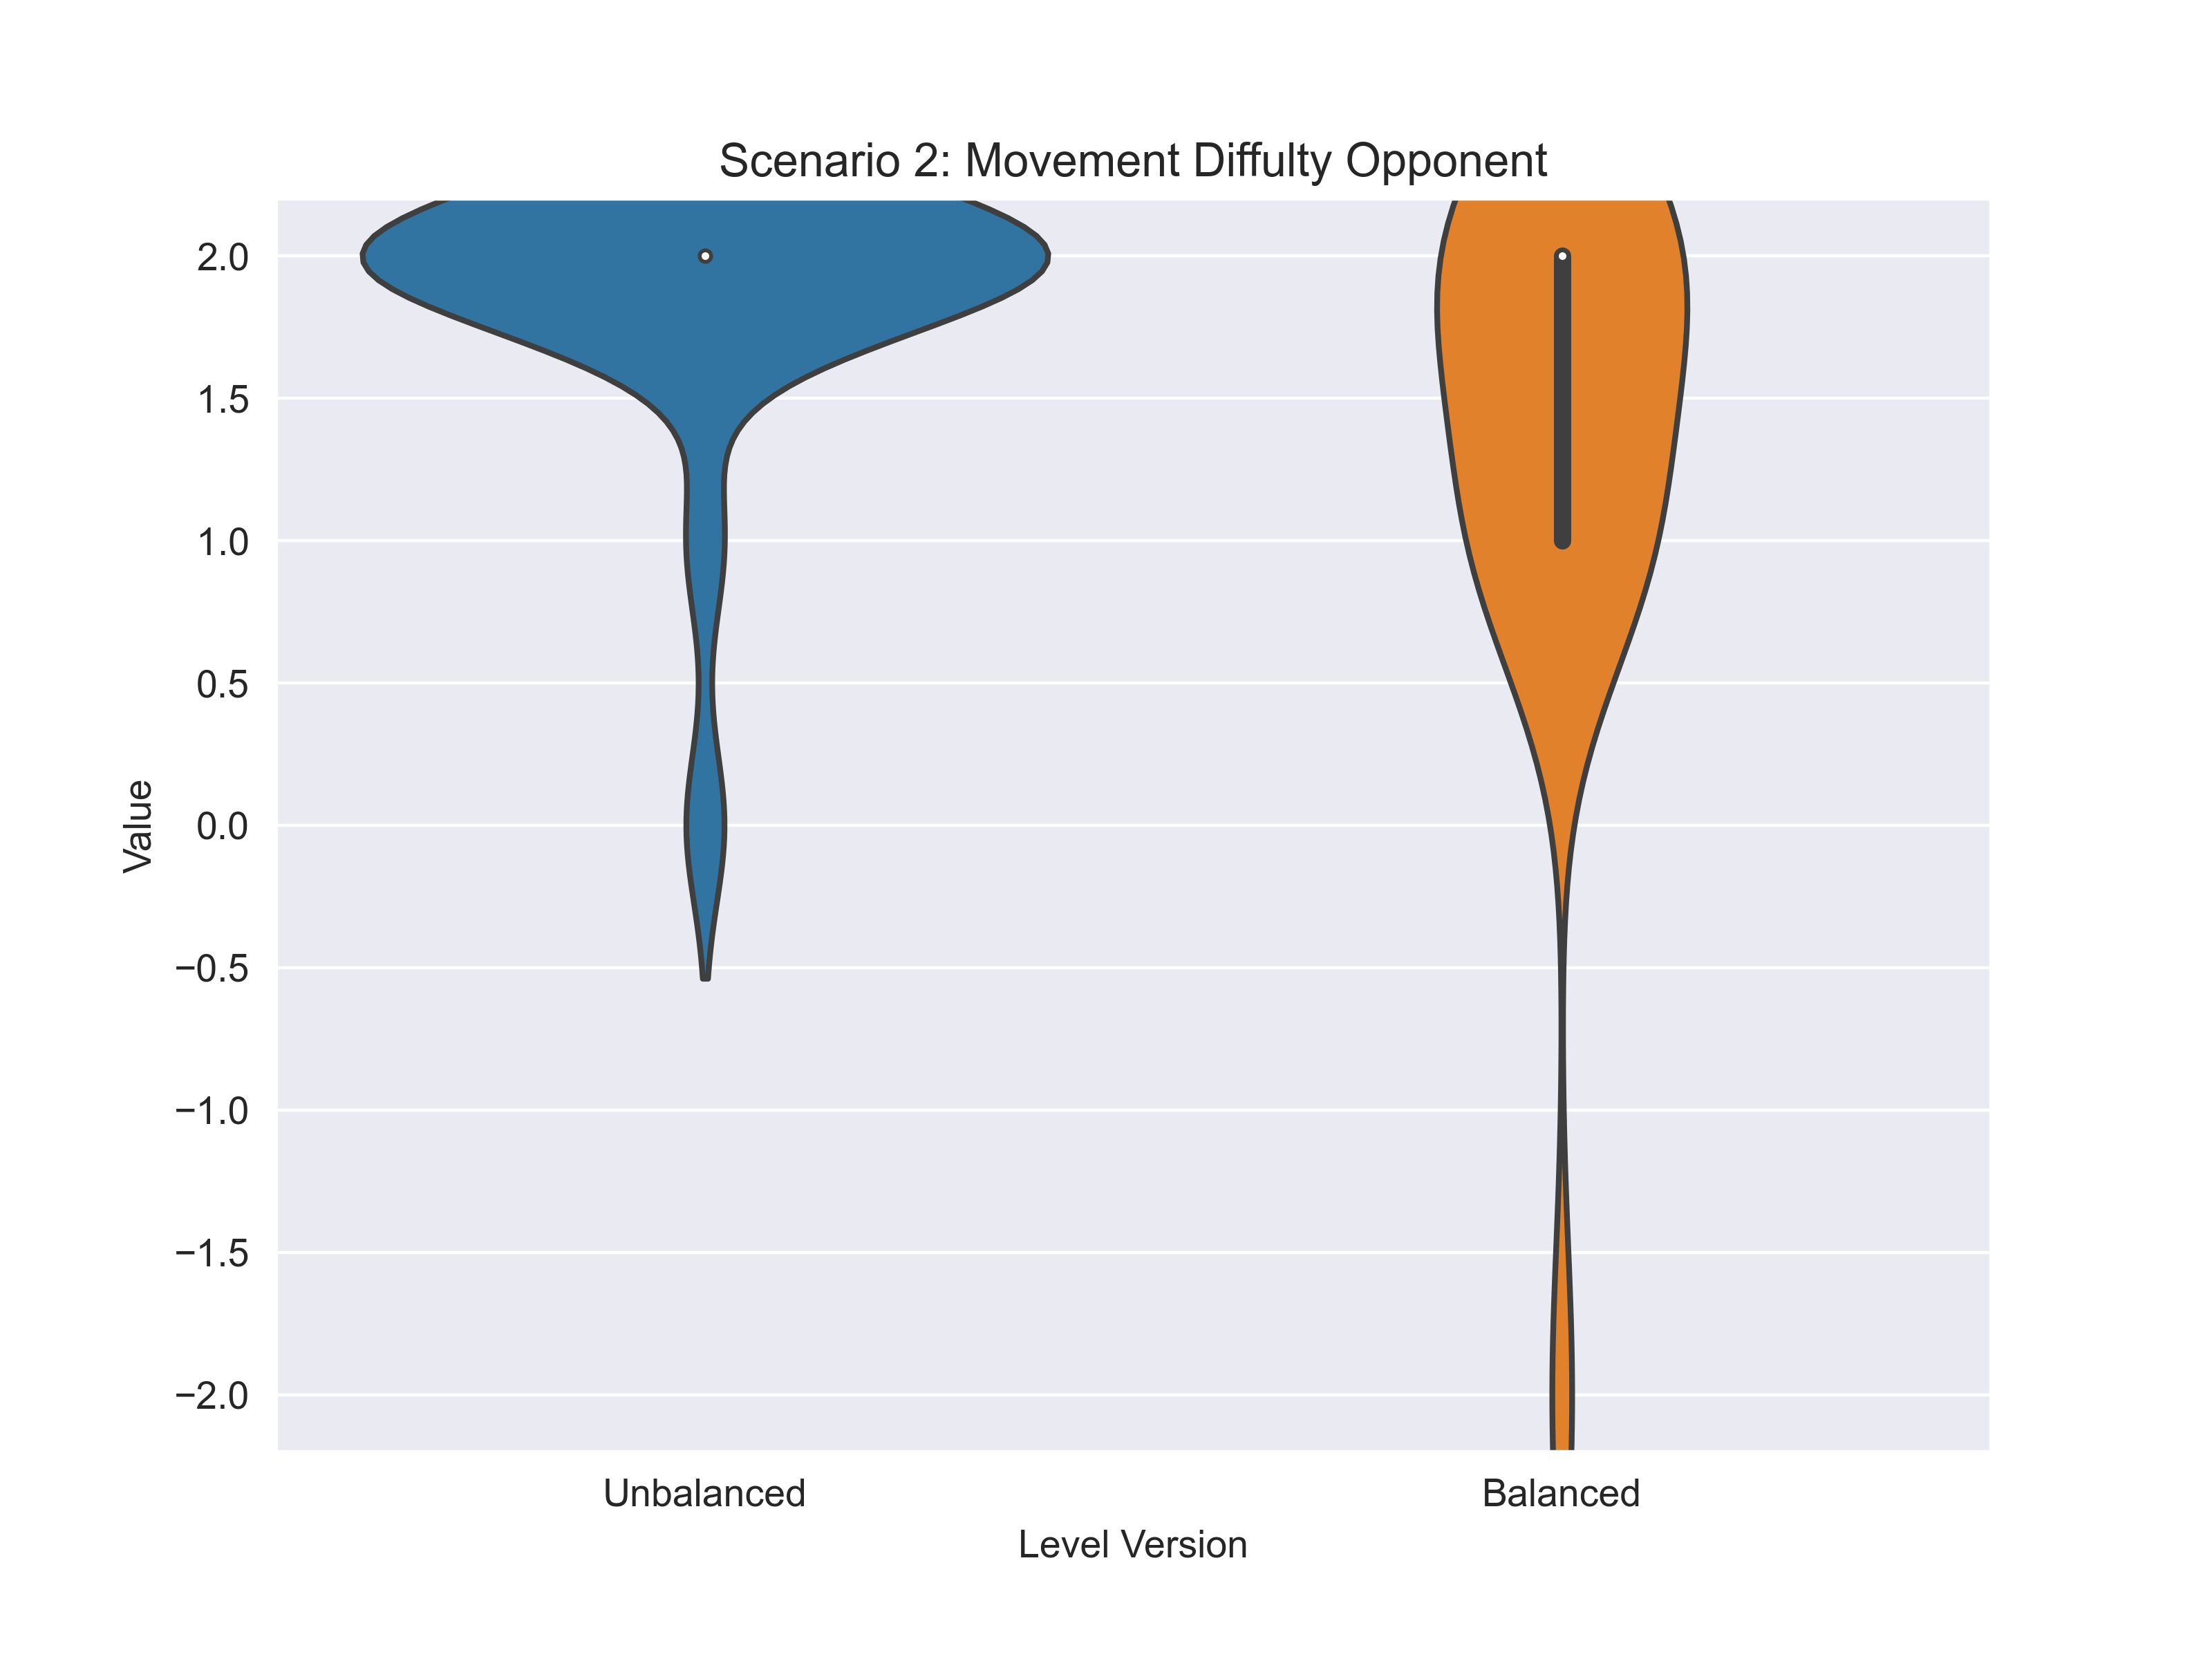

The file beside this chart, header and first rows:
scenario; variable; answer_unbalanced; answer_balanced
2; movement-opponent; 2; 2
2; movement-opponent; 1; 1
2; movement-opponent; 0; -2
2; movement-opponent; 2; 2
2; movement-opponent; 2; 2
2; movement-opponent; 2; 2
2; movement-opponent; 2; 2
2; movement-opponent; 2; 1
2; movement-opponent; 2; 1
2; movement-opponent; 2; 1
2; movement-opponent; 2; 2
2; movement-opponent; 2; 2
2; movement-opponent; 2; 2
2; movement-opponent; 2; 1
2; movement-opponent; 2; 2
2; movement-opponent; 2; 1
2; movement-opponent; 2; 2
2; movement-opponent; 2; 2
2; movement-opponent; 2; 1
2; movement-opponent; 2; 1
